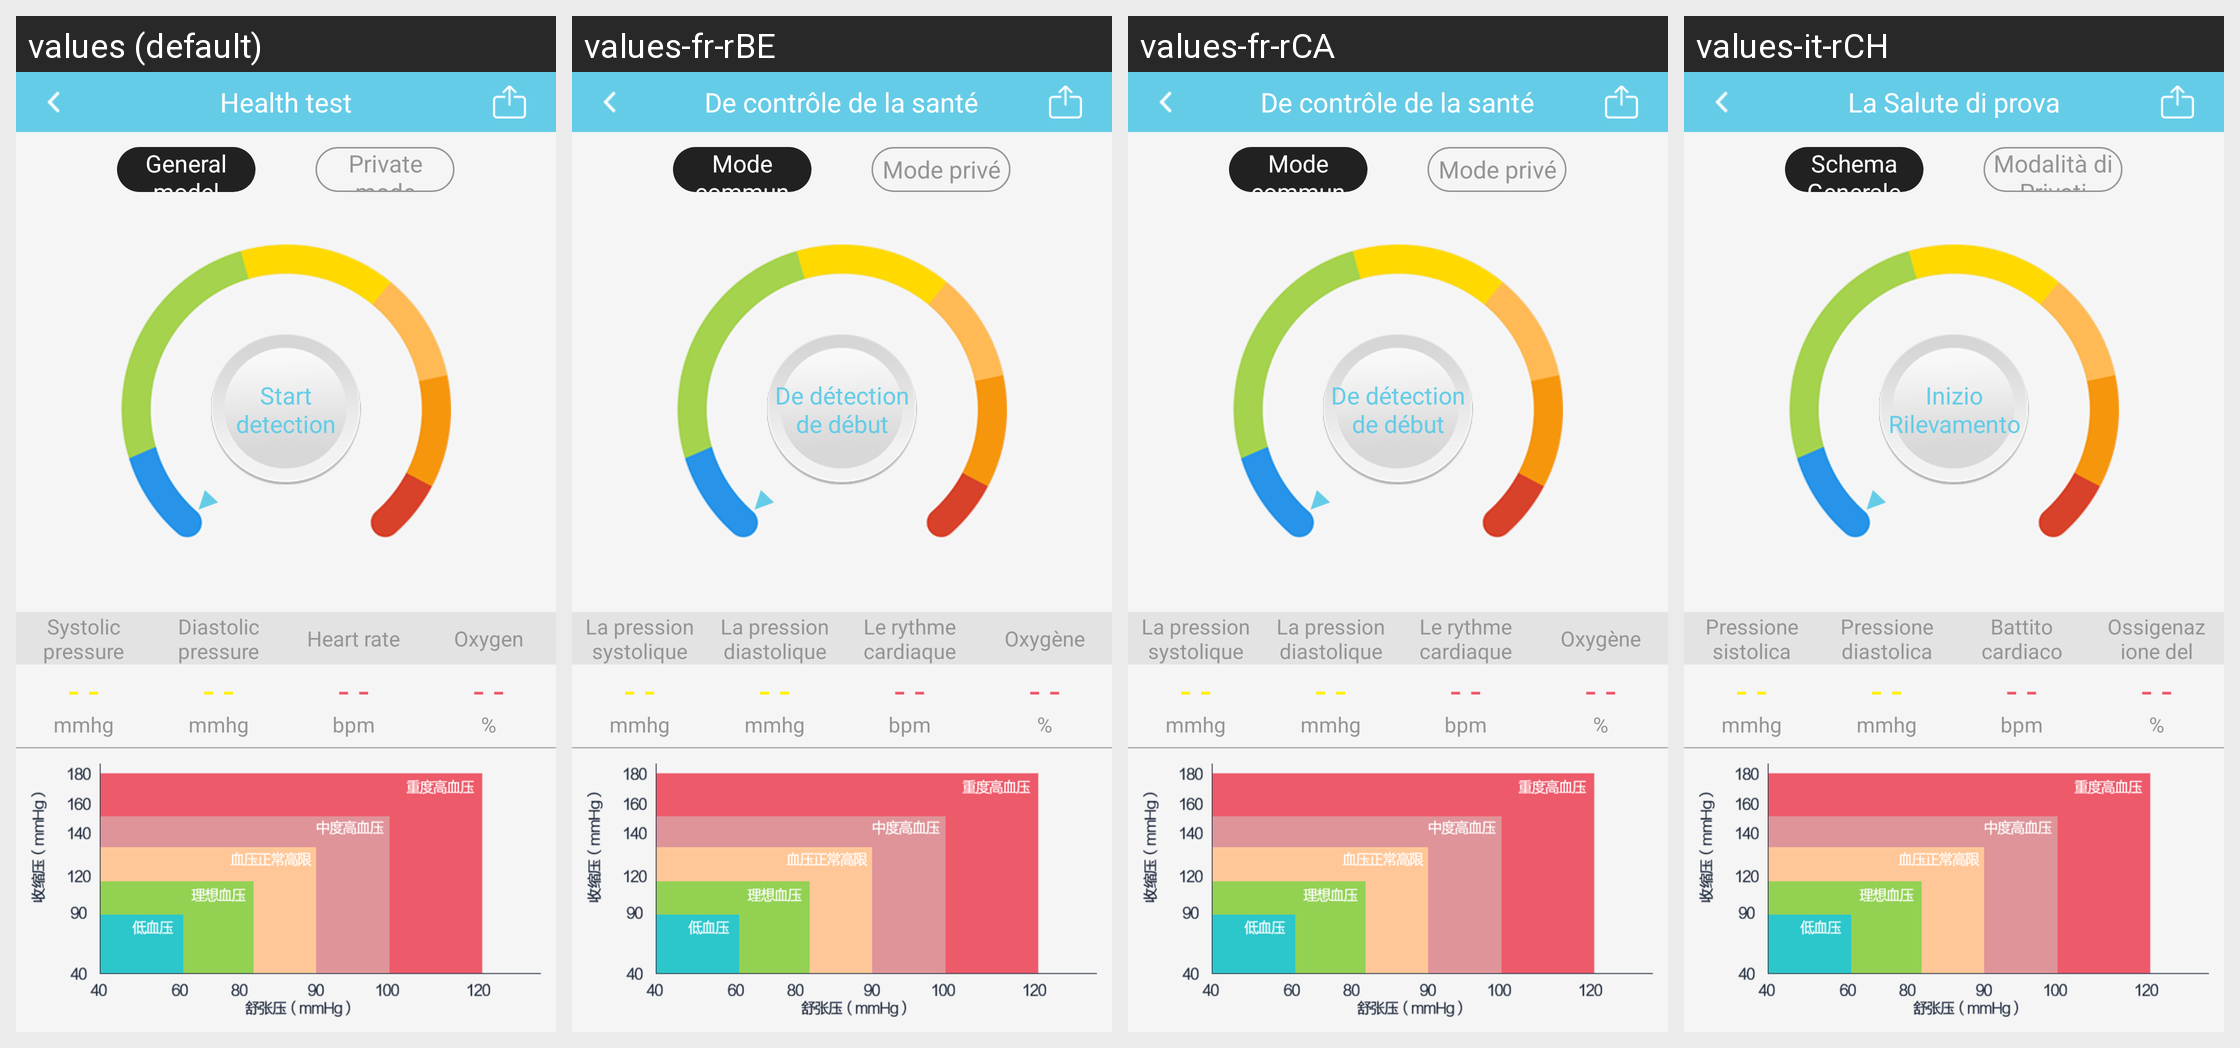

The same Android screen rendered under several of its app's locales, left to right. List the strings drawn on it with the default value and each locale's translation.
Android screen res/layout/activity_heath.xml rendered under 4 locales, left to right: values (default), values-fr-rBE, values-fr-rCA, values-it-rCH. Device: Nexus 5 (rendered at 1080×1920; each locale shown at half size, 540×960, under a caption strip naming it); theme AppTheme.NoActionBar.
Other locales in the repository, not shown: values-de-rDE, values-en, values-es-rES, values-fr-rFR, values-it-rIT, values-ja-rJP, values-ko-rKR, values-pt-rBR, values-ru-rRU, values-vi-rVN, values-zh, values-zh-rCN, values-zh-rHK, values-zh-rTW.
Strings drawn on this screen, with the default value and each locale's value (text and hints the layout hard-codes, and strings that could not be matched under every locale, appear in the picture but are not listed):

healthtesting
  values: Health test
  values-fr-rBE: De contrôle de la santé
  values-fr-rCA: De contrôle de la santé
  values-it-rCH: La Salute di prova

allgemeiner
  values: General model
  values-fr-rBE: Mode commun
  values-fr-rCA: Mode commun
  values-it-rCH: Schema Generale

privater
  values: Private mode
  values-fr-rBE: Mode privé
  values-fr-rCA: Mode privé
  values-it-rCH: Modalità di Privati

jiance
  values: Start detection
  values-fr-rBE: De détection de début
  values-fr-rCA: De détection de début
  values-it-rCH: Inizio Rilevamento

minsystoli
  values: Systolic pressure
  values-fr-rBE: La pression systolique
  values-fr-rCA: La pression systolique
  values-it-rCH: Pressione sistolica

maxdiastol
  values: Diastolic pressure
  values-fr-rBE: La pression diastolique
  values-fr-rCA: La pression diastolique
  values-it-rCH: Pressione diastolica

heartrooate
  values: Heart rate
  values-fr-rBE: Le rythme cardiaque
  values-fr-rCA: Le rythme cardiaque
  values-it-rCH: Battito cardiaco

xieyang
  values: Oxygen
  values-fr-rBE: Oxygène
  values-fr-rCA: Oxygène
  values-it-rCH: Ossigenazione del sangue
